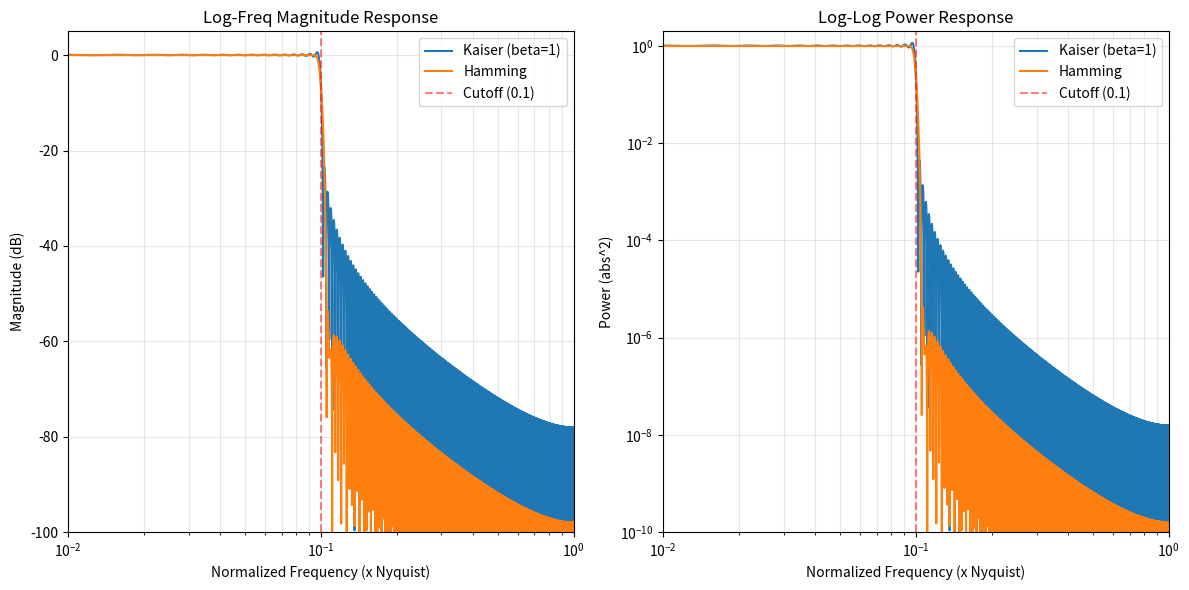
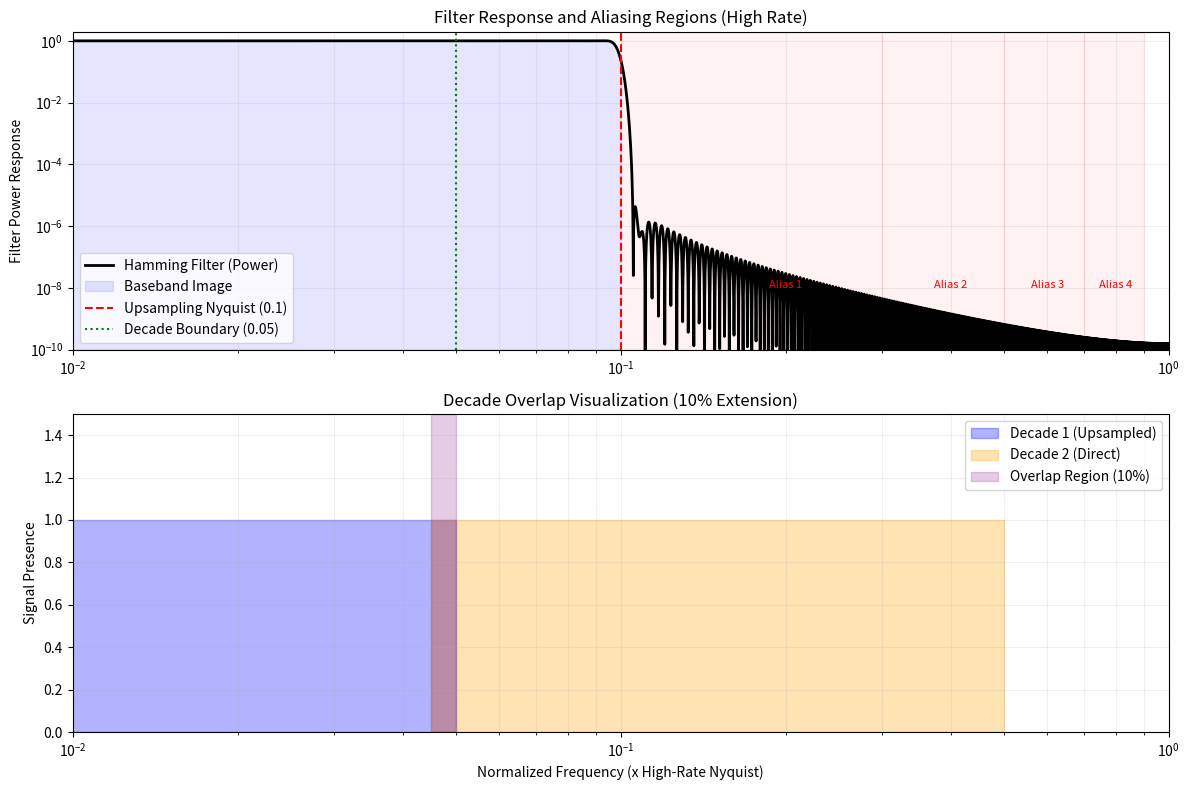

The matplotlib source for these figures, in order:
import numpy as np
import matplotlib.pyplot as plt
from scipy.signal import firwin, freqz

def compare_filters():
    up = 10
    half_size = 32
    num_taps = 2 * half_size * up + 1
    cutoff = 1 / up  # 0.1

    # Filter 1: Sharp Kaiser (beta=1)
    h_kaiser = firwin(num_taps, cutoff, window=("kaiser", 1), scale=True)

    # Filter 2: Smooth Hamming
    h_hamming = firwin(num_taps, cutoff, window="hamming", scale=True)

    # Calculate frequency responses
    w1, h1 = freqz(h_kaiser, worN=8192)
    w2, h2 = freqz(h_hamming, worN=8192)

    plt.figure(figsize=(12, 6))

    # Plot Magnitude in dB
    plt.subplot(1, 2, 1)
    plt.semilogx(w1 / np.pi, 20 * np.log10(np.abs(h1) + 1e-12), label='Kaiser (beta=1)')
    plt.semilogx(w2 / np.pi, 20 * np.log10(np.abs(h2) + 1e-12), label='Hamming')
    plt.axvline(cutoff, color='r', linestyle='--', alpha=0.5, label='Cutoff (0.1)')
    plt.grid(True, which="both", ls="-", alpha=0.3)
    plt.xlabel('Normalized Frequency (x Nyquist)')
    plt.ylabel('Magnitude (dB)')
    plt.title('Log-Freq Magnitude Response')
    plt.legend()
    plt.ylim([-100, 5])
    plt.xlim([0.01, 1])

    # Plot Power (Linear Magnitude Squared)
    plt.subplot(1, 2, 2)
    plt.loglog(w1 / np.pi, np.abs(h1)**2, label='Kaiser (beta=1)')
    plt.loglog(w2 / np.pi, np.abs(h2)**2, label='Hamming')
    plt.axvline(cutoff, color='r', linestyle='--', alpha=0.5, label='Cutoff (0.1)')
    plt.grid(True, which="both", ls="-", alpha=0.3)
    plt.xlabel('Normalized Frequency (x Nyquist)')
    plt.ylabel('Power (abs^2)')
    plt.title('Log-Log Power Response')
    plt.legend()
    plt.ylim([1e-10, 2])
    plt.xlim([0.01, 1])

    plt.tight_layout()
    plt.savefig('filter_comparison.png')
    print("Plot saved to filter_comparison.png")

def visualize_aliasing_and_overlap():
    up = 10
    half_size = 32
    num_taps = 2 * half_size * up + 1
    cutoff = 1 / up  # 0.1 normalized frequency at high rate

    # Decade 1 (Low) Parameters
    f2_low = 0.5  # Nyquist of low rate
    f1_low = 0.05 # Original lower bound (high rate)
    f1_ext = f1_low * 0.9 # 10% further left = 0.045
    
    # Hamming Filter Response
    h_hamming = firwin(num_taps, cutoff, window="hamming", scale=True)
    w, h = freqz(h_hamming, worN=8192)
    freq_high = w / np.pi # Normalized to high-rate Nyquist (0 to 1)
    mag_sq = np.abs(h)**2

    plt.figure(figsize=(12, 8))

    # 1. Plot Filter and Aliasing
    plt.subplot(2, 1, 1)
    plt.loglog(freq_high, mag_sq, label='Hamming Filter (Power)', color='black', lw=2)
    
    # Shade the baseband region
    plt.fill_between(freq_high, 1e-10, mag_sq, where=(freq_high <= 0.1), alpha=0.1, color='blue', label='Baseband Image')
    
    # Show Aliasing regions (images of the baseband signal)
    # The upsampling process places images at k*fs_low. fs_low = 0.2 in high-rate units.
    for i in range(1, 5):
        alias_center = i * 0.2
        plt.axvspan(alias_center - 0.1, alias_center + 0.1, color='red', alpha=0.05)
        # Plot the "leaking" power from the first alias
        # The filter suppresses the alias at 0.2 - f
        plt.text(alias_center, 1e-8, f'Alias {i}', ha='center', color='red', fontsize=8)

    plt.axvline(0.1, color='red', linestyle='--', label='Upsampling Nyquist (0.1)')
    plt.axvline(0.05, color='green', linestyle=':', label='Decade Boundary (0.05)')
    
    plt.ylim([1e-10, 2])
    plt.xlim([0.01, 1])
    plt.ylabel('Filter Power Response')
    plt.title('Filter Response and Aliasing Regions (High Rate)')
    plt.legend(loc='lower left')
    plt.grid(True, which="both", alpha=0.2)

    # 2. Plot Overlap Regions for Two Decades
    plt.subplot(2, 1, 2)
    
    # Decade 1 (Upsampled): 0.0045 to 0.05
    d1_f = np.logspace(np.log10(0.0045), np.log10(0.05), 100)
    plt.fill_between(d1_f, 0, 1, alpha=0.3, color='blue', label='Decade 1 (Upsampled)')
    
    # Decade 2 (Original): 0.045 to 0.5
    d2_f = np.logspace(np.log10(0.045), np.log10(0.5), 100)
    plt.fill_between(d2_f, 0, 1, alpha=0.3, color='orange', label='Decade 2 (Direct)')

    # Highlight Overlap: 0.045 to 0.05
    plt.axvspan(0.045, 0.05, color='purple', alpha=0.2, label='Overlap Region (10%)')
    
    plt.xscale('log')
    plt.xlim([0.01, 1])
    plt.ylim([0, 1.5])
    plt.xlabel('Normalized Frequency (x High-Rate Nyquist)')
    plt.ylabel('Signal Presence')
    plt.title('Decade Overlap Visualization (10% Extension)')
    plt.legend()
    plt.grid(True, which="both", alpha=0.2)

    plt.tight_layout()
    plt.savefig('aliasing_overlap.png')
    print("Plot saved to aliasing_overlap.png")

if __name__ == "__main__":
    compare_filters()
    visualize_aliasing_and_overlap()
    plt.show()
